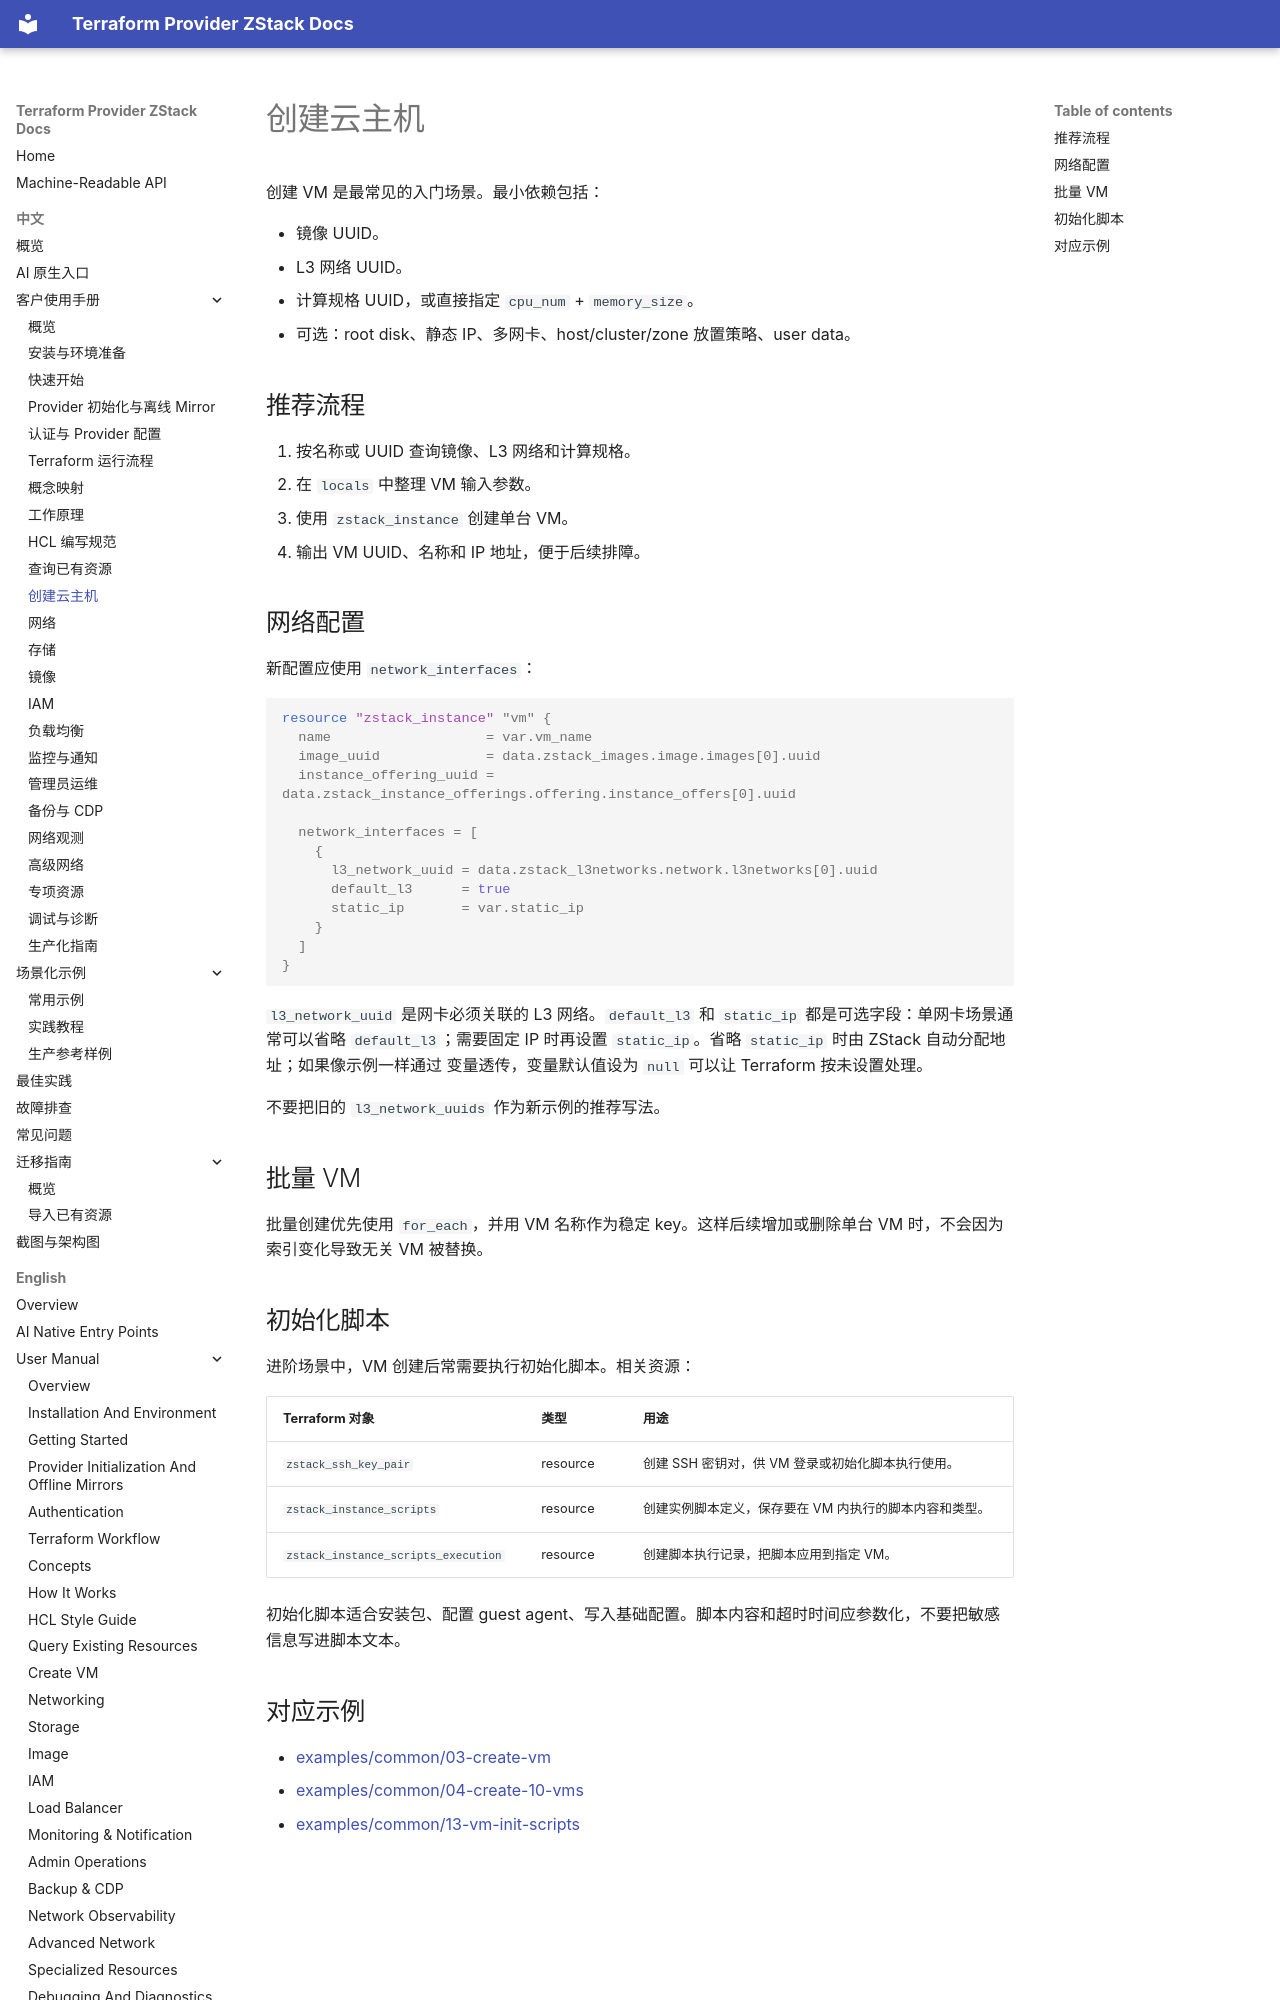

repository: terraform-zstack-modules/terraform-provider-zstack-docs · page: zh/manual/create-vm/index.html · generator: mkdocs

# 创建云主机

创建 VM 是最常见的入门场景。最小依赖包括：

- 镜像 UUID。
- L3 网络 UUID。
- 计算规格 UUID，或直接指定 `cpu_num` + `memory_size`。
- 可选：root disk、静态 IP、多网卡、host/cluster/zone 放置策略、user data。

## 推荐流程

1. 按名称或 UUID 查询镜像、L3 网络和计算规格。
2. 在 `locals` 中整理 VM 输入参数。
3. 使用 `zstack_instance` 创建单台 VM。
4. 输出 VM UUID、名称和 IP 地址，便于后续排障。

## 网络配置

新配置应使用 `network_interfaces`：

```hcl
resource "zstack_instance" "vm" {
  name                   = var.vm_name
  image_uuid             = data.zstack_images.image.images[0].uuid
  instance_offering_uuid = data.zstack_instance_offerings.offering.instance_offers[0].uuid

  network_interfaces = [
    {
      l3_network_uuid = data.zstack_l3networks.network.l3networks[0].uuid
      default_l3      = true
      static_ip       = var.static_ip
    }
  ]
}
```

`l3_network_uuid` 是网卡必须关联的 L3 网络。`default_l3` 和 `static_ip`
都是可选字段：单网卡场景通常可以省略 `default_l3`；需要固定 IP 时再设置
`static_ip`。省略 `static_ip` 时由 ZStack 自动分配地址；如果像示例一样通过
变量透传，变量默认值设为 `null` 可以让 Terraform 按未设置处理。

不要把旧的 `l3_network_uuids` 作为新示例的推荐写法。

## 批量 VM

批量创建优先使用 `for_each`，并用 VM 名称作为稳定 key。这样后续增加或删除单台 VM 时，不会因为索引变化导致无关 VM 被替换。

## 初始化脚本

进阶场景中，VM 创建后常需要执行初始化脚本。相关资源：

| Terraform 对象 | 类型 | 用途 |
|---|---|---|
| `zstack_ssh_key_pair` | resource | 创建 SSH 密钥对，供 VM 登录或初始化脚本执行使用。 |
| `zstack_instance_scripts` | resource | 创建实例脚本定义，保存要在 VM 内执行的脚本内容和类型。 |
| `zstack_instance_scripts_execution` | resource | 创建脚本执行记录，把脚本应用到指定 VM。 |

初始化脚本适合安装包、配置 guest agent、写入基础配置。脚本内容和超时时间应参数化，不要把敏感信息写进脚本文本。
